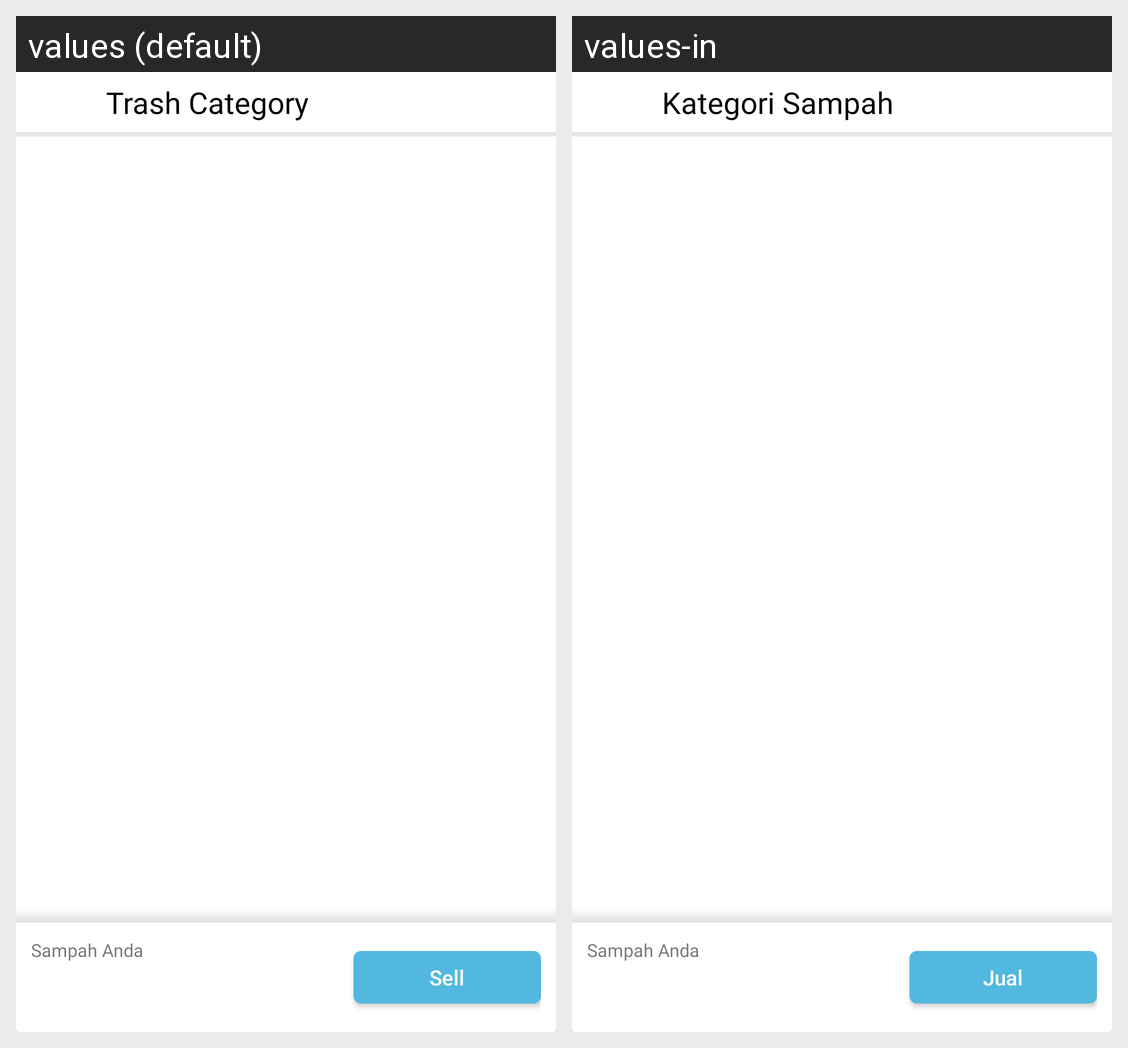

Strings drawn on this Android screen and how each of the app's shown locales translates them:
Android screen res/layout/fragment_category.xml rendered under 2 locales, left to right: values (default), values-in. Device: Nexus 5 (rendered at 1080×1920; each locale shown at half size, 540×960, under a caption strip naming it); theme Theme.Agunaapp.
Strings drawn on this screen, with the default value and each locale's value (text and hints the layout hard-codes, and strings that could not be matched under every locale, appear in the picture but are not listed):

trash_category
  values: Trash Category
  values-in: Kategori Sampah

sell
  values: Sell
  values-in: Jual
